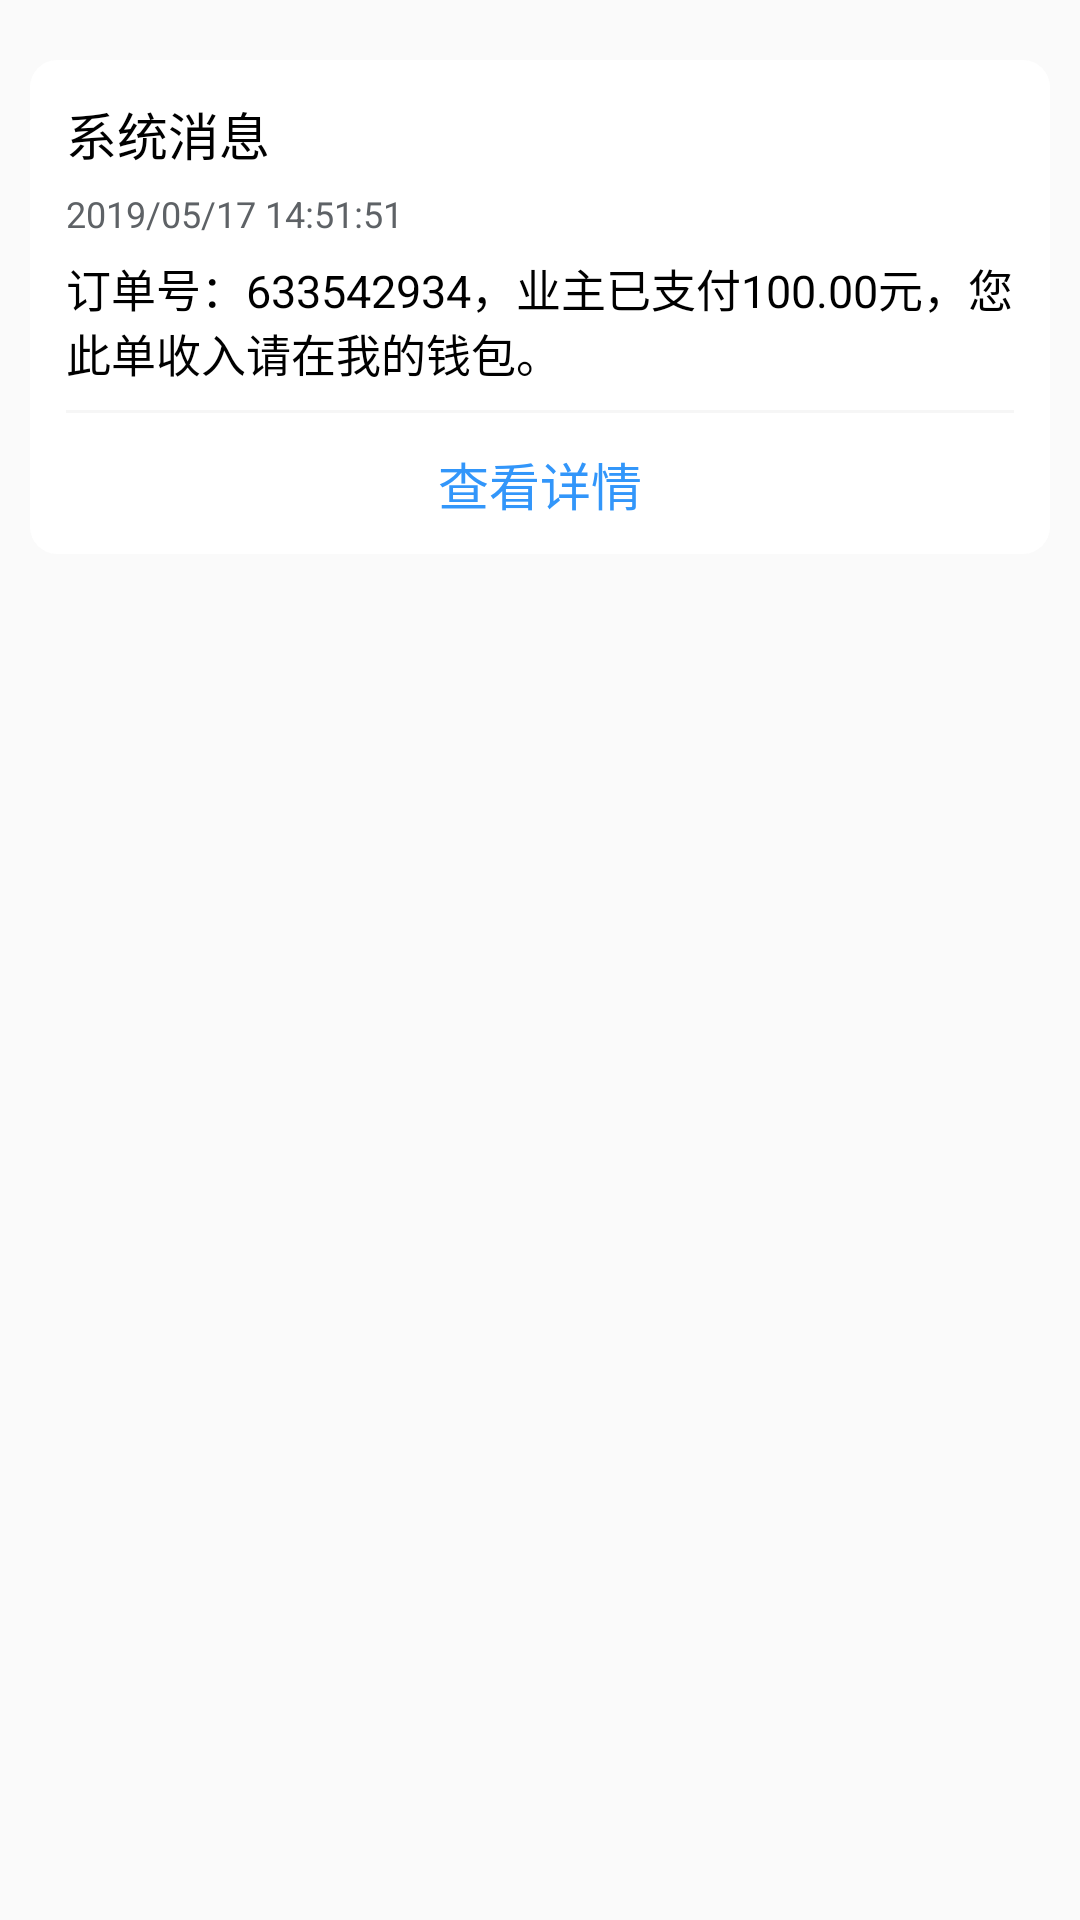

Layout XML and referenced resources for this Android screen:
<!-- AndroidManifest.xml: application theme AppTheme -->
<!-- res/layout/recyclerview_message.xml -->
<?xml version="1.0" encoding="utf-8"?>
<LinearLayout xmlns:android="http://schemas.android.com/apk/res/android"
    android:layout_width="match_parent"
    android:layout_height="wrap_content">

    <RelativeLayout
        android:id="@+id/rl"
        android:layout_marginLeft="10dp"
        android:layout_marginRight="10dp"
        android:layout_marginTop="20dp"
        android:background="@drawable/selector_fragment_my_bg"
        android:layout_width="match_parent"
        android:layout_height="wrap_content">

        <LinearLayout
            android:orientation="vertical"
            android:layout_width="match_parent"
            android:layout_height="wrap_content">

            <TextView
                android:id="@+id/tv_title"
                android:layout_marginTop="12dp"
                android:layout_marginLeft="12dp"
                android:textSize="17sp"
                android:textColor="#000000"
                android:text="系统消息"
                android:layout_width="wrap_content"
                android:layout_height="wrap_content" />

            <TextView
                android:id="@+id/tv_time"
                android:layout_marginTop="6dp"
                android:layout_marginLeft="12dp"
                android:textColor="#5E6266"
                android:textSize="12sp"
                android:text="2019/05/17 14:51:51"
                android:layout_width="wrap_content"
                android:layout_height="wrap_content" />

            <TextView
                android:id="@+id/tv_text"
                android:layout_marginRight="12dp"
                android:layout_marginLeft="12dp"
                android:layout_marginTop="6dp"
                android:textSize="15sp"
                android:textColor="#000000"
                android:text="订单号：633542934，业主已支付100.00元，您此单收入请在我的钱包。"
                android:layout_width="wrap_content"
                android:layout_height="wrap_content" />
            
            <View
                android:layout_marginLeft="12dp"
                android:layout_marginRight="12dp"
                android:layout_marginTop="8dp"
                android:background="@color/line"
                android:layout_width="match_parent"
                android:layout_height="1dp"/>

            <TextView
                android:layout_marginBottom="11dp"
                android:layout_marginTop="11dp"
                android:layout_gravity="center_horizontal"
                android:textColor="#3296FA"
                android:textSize="17sp"
                android:text="查看详情"
                android:layout_width="wrap_content"
                android:layout_height="wrap_content" />

        </LinearLayout>

    </RelativeLayout>

</LinearLayout>
<!-- resources referenced by this layout -->
<resources>
  <color name="line">#F6F6F6</color>
  <!-- drawable selector_fragment_my_bg (drawable) -->
  <?xml version="1.0" encoding="utf-8"?>
  <selector xmlns:android="http://schemas.android.com/apk/res/android">
      <item android:state_pressed="false">
          <shape android:shape="rectangle">
              <solid android:color="@color/white_ffffff" />
              <corners android:radius="9dp"/>
          </shape>
      </item>
      <item android:state_pressed="true">
          <shape android:shape="rectangle">
              <solid android:color="@color/line" />
              <corners android:radius="9dp"/>
          </shape>
      </item>
  </selector>
  <style name="AppTheme" parent="Theme.AppCompat.Light.NoActionBar">
          
          <item name="colorPrimary">@color/colorPrimary</item>
          <item name="colorPrimaryDark">@color/colorPrimaryDark</item>
          <item name="colorAccent">@color/colorAccent</item>
      </style>
  <color name="white_ffffff">#ffffff</color>
  <color name="colorPrimary">#1484FF</color>
  <color name="colorPrimaryDark">#1484FF</color>
  <color name="colorAccent">#1484FF</color>
</resources>
